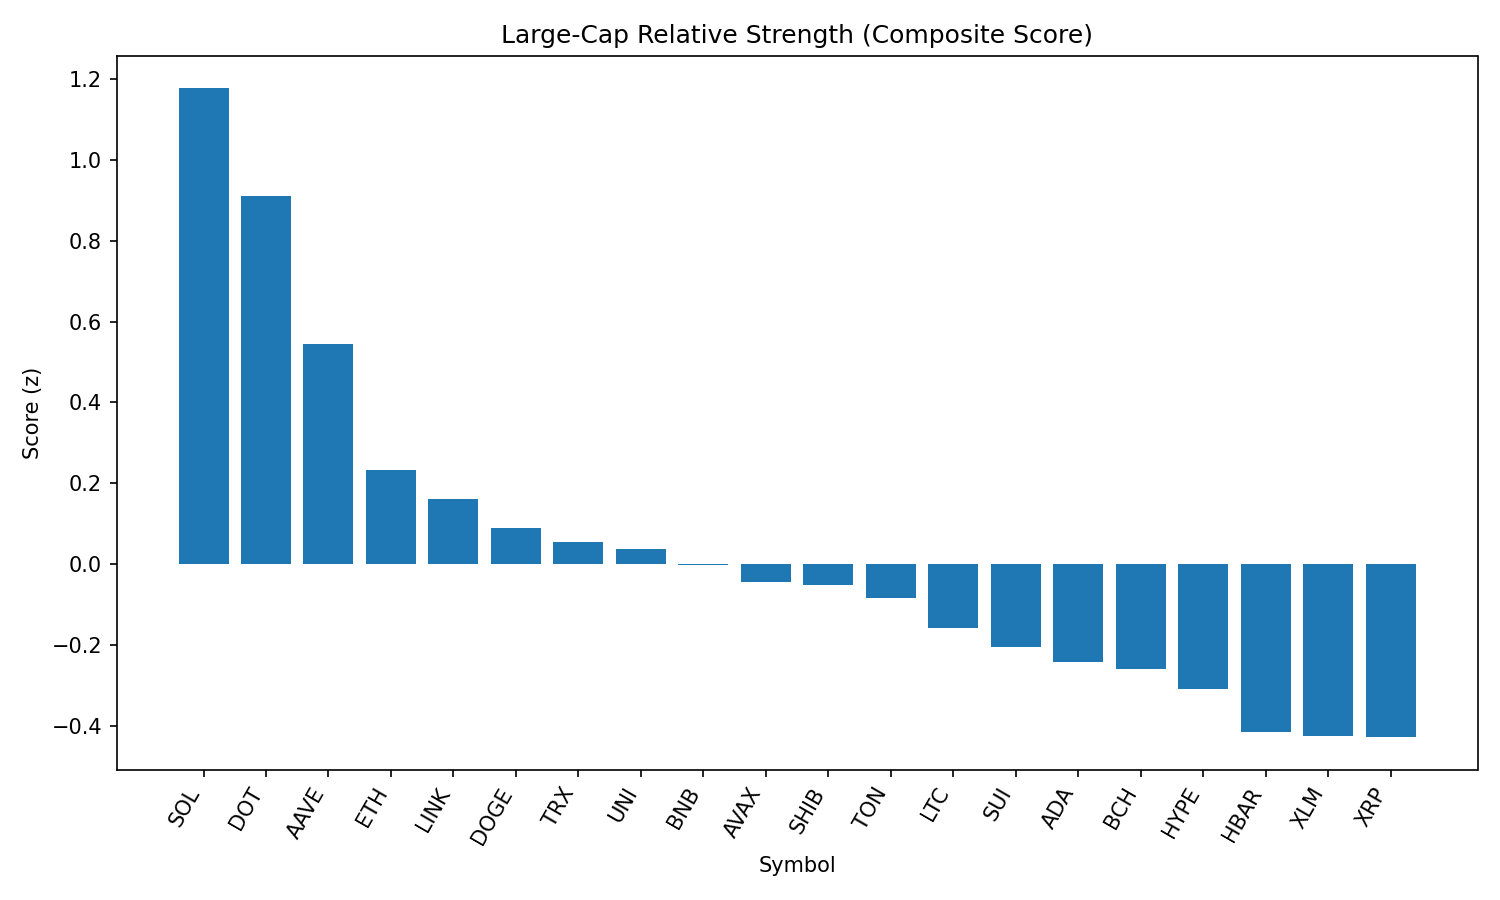

The file beside this chart, header and first rows:
rank, name, symbol, price, pct_1h, pct_24h, pct_7d, pct_1h_vs_btc, pct_24h_vs_btc, pct_7d_vs_btc, market_cap_rank, market_cap, volume_usd, score
1, Solana, SOL, 203.4, 0.9037, 5.307, 7.691, 1.097, 7.12, 10.37, 6, 109853949849, 10772195976, 1.176
2, Polkadot, DOT, 4.15, 0.6606, 4.967, 5.864, 0.8542, 6.78, 8.547, 32, 6319419328, 451543193, 0.9108
3, Aave, AAVE, 361.9, -2.14, 12.27, 24.27, -1.946, 14.09, 26.95, 36, 5532923454, 1371773785, 0.5435
4, Ethereum, ETH, 4727, 0.05625, 1.868, 7.063, 0.2498, 3.681, 9.745, 2, 570187061351, 50990308536, 0.2327
5, Chainlink, LINK, 26.01, 0.03536, -0.9641, 19.75, 0.229, 0.849, 22.43, 13, 17620183221, 2523713797, 0.1617
6, Dogecoin, DOGE, 0.2354, 0.0742, 1.961, 2.752, 0.2678, 3.774, 5.434, 9, 35454140045, 3853744177, 0.08893
7, TRON, TRX, 0.363, 0.1299, 0.9632, 4.935, 0.3235, 2.776, 7.617, 10, 34373928736, 1238956634, 0.05508
8, Uniswap, UNI, 11.23, -0.1957, 2.808, 3.524, -0.002115, 4.622, 6.207, 31, 6744839828, 637353644, 0.03784
9, BNB, BNB, 889.5, -0.1409, 1.509, 6.614, 0.05266, 3.322, 9.297, 5, 123929921575, 2184949214, -0.001538
10, Avalanche, AVAX, 26.1, -1.524, 7.529, 9.966, -1.33, 9.342, 12.65, 22, 11006663953, 1234577229, -0.04266
11, Shiba Inu, SHIB, 1.312e-05, -0.04582, 1.746, 1.588, 0.1478, 3.559, 4.27, 29, 7729762564, 350363154, -0.05191
12, Toncoin, TON, 3.35, 0.3559, 0.5374, -3.455, 0.5495, 2.351, -0.7729, 27, 8592918638, 248507532, -0.08437
13, Litecoin, LTC, 120.6, -0.01971, 0.6249, 2.136, 0.1739, 2.438, 4.818, 25, 9192145056, 684153260, -0.1587
14, Sui, SUI, 3.71, -0.2292, 2.103, -1.52, -0.03559, 3.917, 1.162, 17, 13040613182, 1780294014, -0.2056
15, Cardano, ADA, 0.9125, 0.01429, 0.09905, 0.6438, 0.2079, 1.912, 3.326, 11, 33286607332, 1958146629, -0.2405
16, Bitcoin Cash, BCH, 589.9, 0.06705, -0.301, 0.6932, 0.2606, 1.512, 3.375, 21, 11747885744, 313327172, -0.2583
17, Hyperliquid, HYPE, 43.85, 0.2358, 0.01045, -6.46, 0.4294, 1.824, -3.778, 15, 14650071329, 284465283, -0.3073
18, Hedera, HBAR, 0.2484, -0.07061, -0.4294, -1.298, 0.123, 1.384, 1.384, 23, 10525809773, 335003169, -0.4154
19, Stellar, XLM, 0.4111, 0.153, -1.116, -3.695, 0.3466, 0.6968, -1.013, 19, 12884501859, 384689193, -0.4239
20, XRP, XRP, 3.02, -0.03511, -0.3996, -3.167, 0.1585, 1.414, -0.4852, 3, 179476994609, 7015217614, -0.4275
21, Bitcoin, BTC, 114657, -0.1936, -1.813, -2.682, 0.0, 0.0, 0.0, 1, 2281668827082, 39371480514, -0.6487
